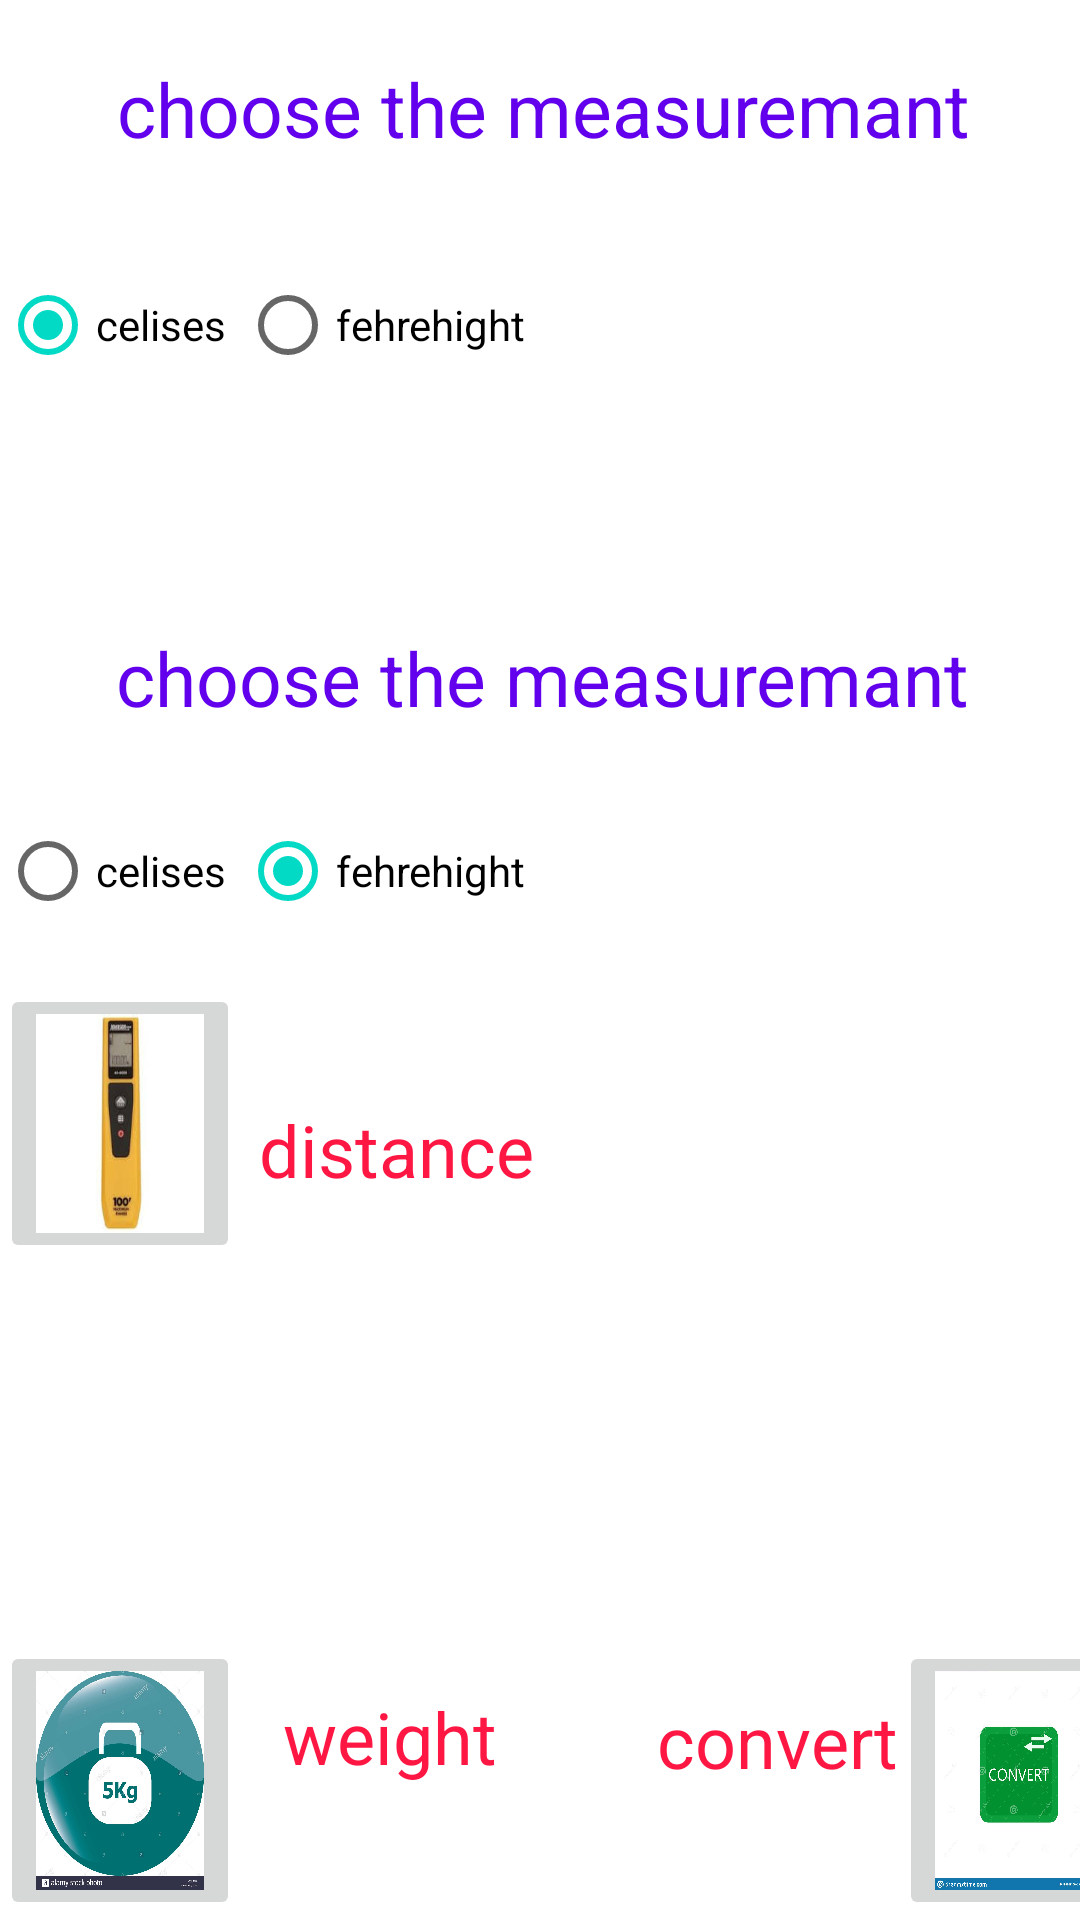

Write the Android layout XML for this screen, with the resource values it uses.
<!-- AndroidManifest.xml: application theme Theme.Converter -->
<!-- res/layout/activity_tempreture.xml -->
<?xml version="1.0" encoding="utf-8"?>
<androidx.constraintlayout.widget.ConstraintLayout xmlns:android="http://schemas.android.com/apk/res/android"
    xmlns:app="http://schemas.android.com/apk/res-auto"
    xmlns:tools="http://schemas.android.com/tools"
    android:id="@+id/text"
    android:layout_width="match_parent"
    android:layout_height="match_parent"
    android:background="@drawable/maths"
    tools:context=".Tempreture">

    <TextView
        android:id="@+id/v2"
        android:layout_width="wrap_content"
        android:layout_height="wrap_content"
        android:layout_marginBottom="324dp"
        android:background="#FFFFFF"
        android:ems="10"
        android:inputType="number"
        app:layout_constraintBottom_toBottomOf="parent"
        app:layout_constraintEnd_toEndOf="parent"
        app:layout_constraintHorizontal_bias="0.497"
        app:layout_constraintStart_toStartOf="parent"
        app:layout_constraintTop_toBottomOf="@+id/radioGroup"
        app:layout_constraintVertical_bias="0.14" />

    <TextView
        android:id="@+id/UCF"
        android:layout_width="362dp"
        android:layout_height="45dp"
        android:gravity="center"
        android:text="choose the measuremant"
        android:textAlignment="gravity"
        android:textColor="@color/purple_500"
        android:textSize="25sp"
        app:layout_constraintBottom_toBottomOf="parent"
        app:layout_constraintEnd_toEndOf="parent"
        app:layout_constraintHorizontal_bias="0.489"
        app:layout_constraintStart_toStartOf="parent"
        app:layout_constraintTop_toBottomOf="@+id/v1"
        app:layout_constraintVertical_bias="0.07" />


    <ImageButton
        android:id="@+id/weight"
        android:layout_width="80dp"
        android:layout_height="93dp"
        android:scaleType="fitXY"
        app:layout_constraintBottom_toBottomOf="parent"
        app:layout_constraintEnd_toEndOf="parent"
        app:layout_constraintHorizontal_bias="0.0"
        app:layout_constraintStart_toStartOf="parent"
        app:layout_constraintTop_toBottomOf="@+id/distance"
        app:layout_constraintVertical_bias="1.0"
        app:srcCompat="@drawable/weight" />

    <ImageButton
        android:id="@+id/convert"
        android:layout_width="80dp"
        android:layout_height="93dp"
        android:layout_marginStart="14dp"
        android:layout_marginLeft="14dp"
        android:layout_marginEnd="4dp"
        android:layout_marginRight="4dp"
        android:scaleType="fitXY"
        app:layout_constraintBottom_toBottomOf="parent"
        app:layout_constraintEnd_toEndOf="parent"
        app:layout_constraintStart_toEndOf="@+id/textView5"
        app:layout_constraintTop_toBottomOf="@+id/distance"
        app:layout_constraintVertical_bias="1.0"
        app:srcCompat="@drawable/convert" />

    <ImageButton
        android:id="@+id/distance"
        android:layout_width="80dp"
        android:layout_height="93dp"
        android:layout_marginTop="12dp"
        android:scaleType="fitXY"
        app:layout_constraintEnd_toEndOf="parent"
        app:layout_constraintHorizontal_bias="0.0"
        app:layout_constraintStart_toStartOf="parent"
        app:layout_constraintTop_toBottomOf="@+id/v2"
        app:srcCompat="@drawable/distance" />

    <TextView
        android:id="@+id/UCT"
        android:layout_width="362dp"
        android:layout_height="45dp"
        android:gravity="center"
        android:text="choose the measuremant"
        android:textAlignment="gravity"
        android:textColor="@color/purple_500"
        android:textSize="25sp"
        app:layout_constraintBottom_toBottomOf="parent"
        app:layout_constraintEnd_toEndOf="parent"
        app:layout_constraintHorizontal_bias="0.326"
        app:layout_constraintStart_toStartOf="parent"
        app:layout_constraintTop_toTopOf="parent"
        app:layout_constraintVertical_bias="0.023" />

    <RadioGroup
        android:id="@+id/radioGroup2"
        android:layout_width="0dp"
        android:layout_height="wrap_content"
        android:checkedButton="@id/rb3"
        android:orientation="horizontal"
        app:layout_constraintBottom_toBottomOf="parent"
        app:layout_constraintEnd_toEndOf="parent"
        app:layout_constraintHorizontal_bias="1.0"
        app:layout_constraintStart_toStartOf="parent"
        app:layout_constraintTop_toBottomOf="@+id/UCF"
        app:layout_constraintVertical_bias="0.05">


        <RadioButton
            android:id="@+id/rb2"
            android:layout_width="80dp"
            android:layout_height="50dp"
            android:text="celises" />

        <RadioButton
            android:id="@+id/rb3"
            android:layout_width="100dp"
            android:layout_height="50dp"
            android:text="fehrehight" />


    </RadioGroup>

    <RadioGroup
        android:id="@+id/radioGroup1"
        android:layout_width="0dp"
        android:layout_height="wrap_content"
        android:layout_marginTop="8dp"
        android:checkedButton="@id/rb"
        android:orientation="horizontal"
        app:layout_constraintBottom_toBottomOf="parent"
        app:layout_constraintEnd_toEndOf="parent"
        app:layout_constraintHorizontal_bias="0.0"
        app:layout_constraintStart_toStartOf="parent"
        app:layout_constraintTop_toBottomOf="@+id/UCT"
        app:layout_constraintVertical_bias="0.032">

        <RadioButton
            android:id="@+id/rb"
            android:layout_width="80dp"
            android:layout_height="50dp"
            android:text="celises" />

        <RadioButton
            android:id="@+id/rb1"
            android:layout_width="100dp"
            android:layout_height="50dp"
            android:text="fehrehight" />


    </RadioGroup>

    <TextView
        android:id="@+id/textView3"
        android:layout_width="100dp"
        android:layout_height="50dp"
        android:layout_marginEnd="124dp"
        android:layout_marginRight="124dp"
        android:gravity="center"
        android:text="distance"
        android:textColor="#FF1744"
        android:textSize="24sp"
        app:layout_constraintBottom_toBottomOf="parent"
        app:layout_constraintEnd_toEndOf="parent"
        app:layout_constraintHorizontal_bias="0.037"
        app:layout_constraintStart_toEndOf="@+id/distance"
        app:layout_constraintTop_toBottomOf="@+id/v2"
        app:layout_constraintVertical_bias="0.155" />

    <TextView
        android:id="@+id/textView4"
        android:layout_width="100dp"
        android:layout_height="50dp"
        android:layout_marginStart="4dp"
        android:layout_marginLeft="4dp"
        android:gravity="center"
        android:text="weight"
        android:textColor="#FF1744"
        android:textSize="24sp"
        app:layout_constraintBottom_toBottomOf="parent"
        app:layout_constraintEnd_toStartOf="@+id/textView5"
        app:layout_constraintHorizontal_bias="0.0"
        app:layout_constraintStart_toEndOf="@+id/weight"
        app:layout_constraintTop_toBottomOf="@+id/textView3"
        app:layout_constraintVertical_bias="0.801" />

    <TextView
        android:id="@+id/textView5"
        android:layout_width="100dp"
        android:layout_height="50dp"
        android:layout_marginStart="29dp"
        android:layout_marginLeft="29dp"
        android:layout_marginEnd="55dp"
        android:layout_marginRight="55dp"
        android:gravity="center"
        android:text="convert"
        android:textColor="#FF1744"
        android:textSize="24sp"
        app:layout_constraintBottom_toBottomOf="parent"
        app:layout_constraintEnd_toEndOf="parent"
        app:layout_constraintStart_toEndOf="@+id/textView4"
        app:layout_constraintTop_toBottomOf="@+id/v2"
        app:layout_constraintVertical_bias="0.873" />

    <EditText
        android:id="@+id/v1"
        android:layout_width="wrap_content"
        android:layout_height="wrap_content"
        android:background="@color/white"
        android:ems="10"
        android:inputType="number"
        app:layout_constraintBottom_toBottomOf="parent"
        app:layout_constraintEnd_toEndOf="parent"
        app:layout_constraintHorizontal_bias="0.477"
        app:layout_constraintStart_toStartOf="parent"
        app:layout_constraintTop_toBottomOf="@+id/radioGroup1"
        app:layout_constraintVertical_bias="0.034" />
</androidx.constraintlayout.widget.ConstraintLayout>
<!-- resources referenced by this layout -->
<resources>
  <!-- drawable convert: jpg bitmap (drawable-v24, 70388 bytes) -->
  <!-- drawable distance: jpg bitmap (drawable-v24, 4391 bytes) -->
  <!-- drawable weight: jpg bitmap (drawable-v24, 139558 bytes) -->
  <style name="Theme.Converter" parent="Theme.MaterialComponents.DayNight.NoActionBar">
          
          <item name="colorPrimary">@color/purple_500</item>
          <item name="colorPrimaryVariant">@color/purple_700</item>
          <item name="colorOnPrimary">@color/white</item>
          
          <item name="colorSecondary">@color/teal_200</item>
          <item name="colorSecondaryVariant">@color/teal_700</item>
          <item name="colorOnSecondary">@color/black</item>
          
          <item name="android:statusBarColor" tools:targetApi="l">?attr/colorPrimaryVariant</item>
          <item name="android:windowFullscreen">true</item>
          
      </style>
  <!-- not gathered from this repository: default colours our renderer supplied (Android Studio template values) -->
  <color name="purple_500">#FF6200EE</color>
  <color name="purple_700">#FF3700B3</color>
  <color name="teal_200">#FF03DAC5</color>
  <color name="teal_700">#FF018786</color>
  <color name="black">#FF000000</color>
  <color name="white">#FFFFFFFF</color>
</resources>
